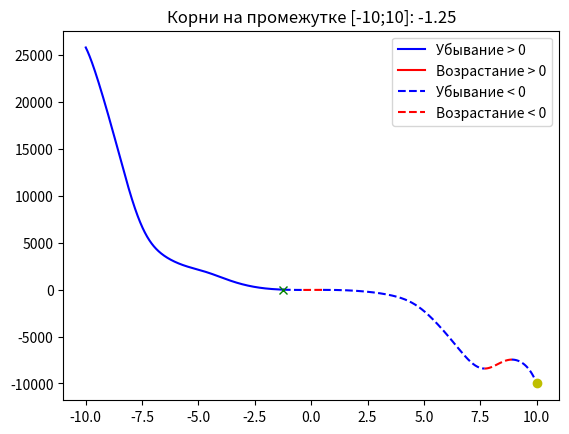

The script that saved this image:

# f(x) = -12x^4*sin(cos(x)) - 18x^3+5x^2 + 10x - 30

# Определить корни

# Найти интервалы, на которых функция возрастает

# Найти интервалы, на которых функция убывает

# Построить график

# Вычислить вершину

# Определить промежутки, на котором f > 0

# Определить промежутки, на котором f < 0


# In[105]:

import numpy as np
import matplotlib.pyplot as plt


# In[106]:


a, b, c, d, e = -1, -18, 5, 10, -30
limit = 10
step = 0.01
step_acr = 0.0000001
line_style = '-'
color = 'b'
direct_up = True


# In[107]:


def switch_line():
    global line_style
    if line_style == '-':
        line_style = "--"
    else:
        line_style = "-"
    return line_style


# In[108]:


def switch_color():
    global color
    if color == "b":
        color = "r"
    else:
        color = "b"
    return color


# In[109]:


def func(x):
    f = a * x ** 4 * np.sin(np.cos(x)) + b * x ** 3 + c * x ** 2 + d * x + e
    return f


# In[110]:


x = np.arange(-limit, limit + step, step)


# In[111]:


x_change = [(-limit, 'limit')]


# In[112]:


for i in range(len(x) - 1):
    if (func(x[i]) > 0 and func(x[i + 1]) < 0) or (func(x[i]) < 0 and func(x[i + 1]) > 0):
        x_a = np.arange(x[i], x[i+1], 0.0000001)
        for j in range(len(x_a) - 1):
            if (func(x_a[j]) > 0 and func(x_a[j + 1]) < 0) or (func(x_a[j]) < 0 and func(x_a[j + 1]) > 0):
                x_change.append((x_a[j] if abs(0 - x_a[j]) < abs(0 - x_a[j+1]) else x_a[j+1], 'zero'))
    if direct_up:
        if func(x[i]) > func(x[i + 1]):
            x_a = np.arange(x[i], x[i + 1], 0.0000001)
            for j in range(len(x_a) - 1):
                if func(x_a[j]) > func(x_a[j + 1]):
                    x_change.append((x_a[j], 'direct'))
                    direct_up = False
                    break
    else:
        if func(x[i]) < func(x[i + 1]):
            x_a = np.arange(x[i], x[i + 1], 0.0000001)
            for j in range(len(x_a) - 1):
                if func(x_a[j]) < func(x_a[j + 1]):
                    x_change.append((x_a[j], 'direct'))
                    direct_up = True
                    break


# In[113]:


x_change.append((limit, 'limit'))


# In[114]:


print(x_change)
for i in range(len(x_change) - 1):
    cur_x = np.arange(x_change[i][0], x_change[i + 1][0] + step, step)
    if x_change[i][1] == 'zero':
        plt.rcParams['lines.linestyle'] = switch_line()
        plt.plot(cur_x, func(cur_x), color)
    else:
        plt.plot(cur_x, func(cur_x), switch_color())

min_y = min(func(x))
min_x = -limit
for x in x_change:
    if x[1] in ['direct','limit']:
        if abs(func(x[0]) - min_y) < abs(min_x - min_y):
            min_x = x[0]
            
roots = []
for x in x_change:
    if x[1] == 'zero':
        roots.append(str(round(x[0], 2)))
        plt.plot(x[0], func(x[0]), 'gx')

        
plt.rcParams['lines.linestyle'] = '-'
plt.plot(0, 0, 'b', label='Убывание > 0')
plt.plot(0, 0, 'r', label='Возрастание > 0')
plt.rcParams['lines.linestyle'] = '--'
plt.plot(0, 0, 'b', label='Убывание < 0')
plt.plot(0, 0, 'r', label='Возрастание < 0')
plt.title(f'Корни на промежутке [{-limit};{limit}]: {", ".join(roots)}')
plt.legend()

plt.plot(min_x, min_y, 'yo', label=f'Экстремум функции на промежутке [{-limit};{limit}]: ({round(min_x, 2)}, {round(min_y, 2)})')
plt.show()
